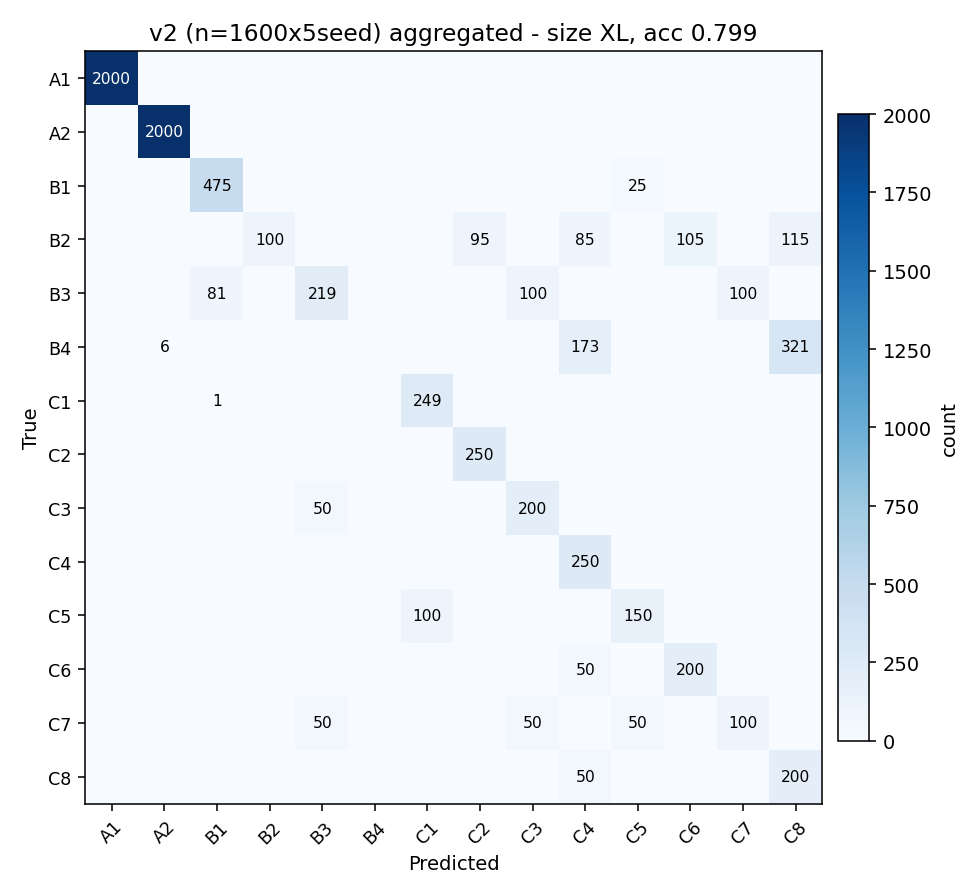

The file beside this chart, header and first rows:
true\pred, A1, A2, B1, B2, B3, B4, C1, C2, C3, C4, C5, C6, C7, C8
A1, 2000, 0, 0, 0, 0, 0, 0, 0, 0, 0, 0, 0, 0, 0
A2, 0, 2000, 0, 0, 0, 0, 0, 0, 0, 0, 0, 0, 0, 0
B1, 0, 0, 475, 0, 0, 0, 0, 0, 0, 0, 25, 0, 0, 0
B2, 0, 0, 0, 100, 0, 0, 0, 95, 0, 85, 0, 105, 0, 115
B3, 0, 0, 81, 0, 219, 0, 0, 0, 100, 0, 0, 0, 100, 0
B4, 0, 6, 0, 0, 0, 0, 0, 0, 0, 173, 0, 0, 0, 321
C1, 0, 0, 1, 0, 0, 0, 249, 0, 0, 0, 0, 0, 0, 0
C2, 0, 0, 0, 0, 0, 0, 0, 250, 0, 0, 0, 0, 0, 0
C3, 0, 0, 0, 0, 50, 0, 0, 0, 200, 0, 0, 0, 0, 0
C4, 0, 0, 0, 0, 0, 0, 0, 0, 0, 250, 0, 0, 0, 0
C5, 0, 0, 0, 0, 0, 0, 100, 0, 0, 0, 150, 0, 0, 0
C6, 0, 0, 0, 0, 0, 0, 0, 0, 0, 50, 0, 200, 0, 0
C7, 0, 0, 0, 0, 50, 0, 0, 0, 50, 0, 50, 0, 100, 0
C8, 0, 0, 0, 0, 0, 0, 0, 0, 0, 50, 0, 0, 0, 200
